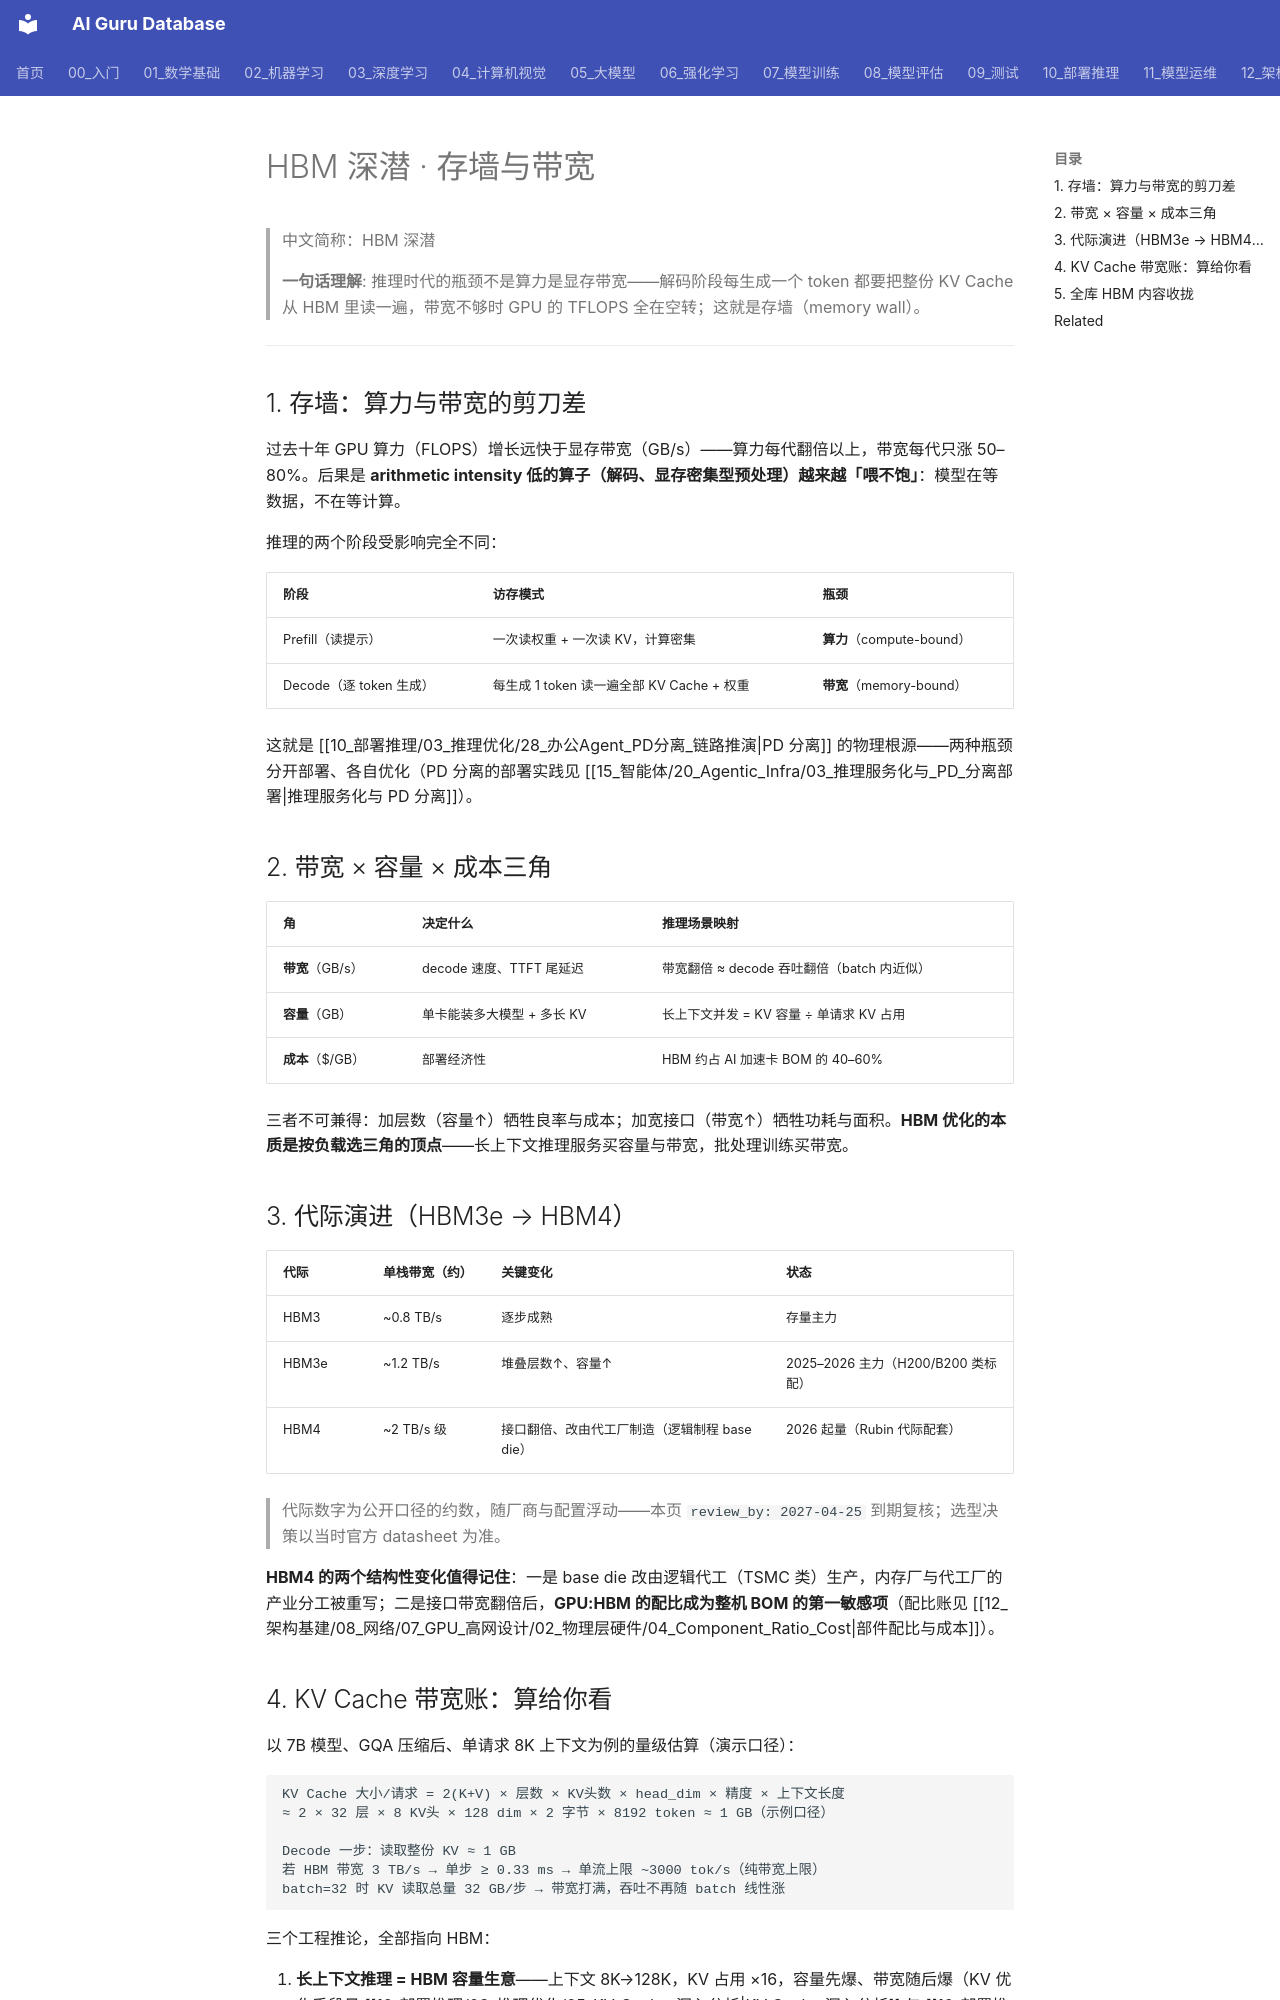

repository: ai-guru-global/ai-guru-database · page: 12_架构基建/07_硬件与算力/14_HBM_深潜_存墙与带宽/index.html · generator: mkdocs

---
title: HBM 深潜 · 存墙与带宽
category: 12-ai-architecture
tags: ["HBM", "存墙", "KV Cache", "显存带宽", "推理瓶颈", "深潜"]
summary: "HBM 深潜（本目录核心）：存墙为什么是推理的第一瓶颈、带宽×容量×成本三角、HBM3e→HBM4 演进、长上下文推理的 KV Cache 带宽账（算给你看）、全库 HBM 内容收拢导航。"
created: 2026-11-06
updated: 2026-11-06
tier: core
aliases: [HBM 深潜, 存墙, HBM 带宽账]
sources: []
review_by: 2027-04-25
name_zh: "HBM 深潜"
---

# HBM 深潜 · 存墙与带宽

> 中文简称：HBM 深潜

> **一句话理解**: 推理时代的瓶颈不是算力是显存带宽——解码阶段每生成一个 token 都要把整份 KV Cache 从 HBM 里读一遍，带宽不够时 GPU 的 TFLOPS 全在空转；这就是存墙（memory wall）。

---

## 1. 存墙：算力与带宽的剪刀差

过去十年 GPU 算力（FLOPS）增长远快于显存带宽（GB/s）——算力每代翻倍以上，带宽每代只涨 50–80%。后果是 **arithmetic intensity 低的算子（解码、显存密集型预处理）越来越「喂不饱」**：模型在等数据，不在等计算。

推理的两个阶段受影响完全不同：

| 阶段 | 访存模式 | 瓶颈 |
|------|---------|------|
| Prefill（读提示） | 一次读权重 + 一次读 KV，计算密集 | **算力**（compute-bound） |
| Decode（逐 token 生成） | 每生成 1 token 读一遍全部 KV Cache + 权重 | **带宽**（memory-bound） |

这就是 [[10_部署推理/03_推理优化/28_办公Agent_PD分离_链路推演|PD 分离]] 的物理根源——两种瓶颈分开部署、各自优化（PD 分离的部署实践见 [[15_智能体/20_Agentic_Infra/03_推理服务化与_PD_分离部署|推理服务化与 PD 分离]]）。

## 2. 带宽 × 容量 × 成本三角

| 角 | 决定什么 | 推理场景映射 |
|----|---------|-------------|
| **带宽**（GB/s） | decode 速度、TTFT 尾延迟 | 带宽翻倍 ≈ decode 吞吐翻倍（batch 内近似） |
| **容量**（GB） | 单卡能装多大模型 + 多长 KV | 长上下文并发 = KV 容量 ÷ 单请求 KV 占用 |
| **成本**（$/GB） | 部署经济性 | HBM 约占 AI 加速卡 BOM 的 40–60% |

三者不可兼得：加层数（容量↑）牺牲良率与成本；加宽接口（带宽↑）牺牲功耗与面积。**HBM 优化的本质是按负载选三角的顶点**——长上下文推理服务买容量与带宽，批处理训练买带宽。

## 3. 代际演进（HBM3e → HBM4）

| 代际 | 单栈带宽（约） | 关键变化 | 状态 |
|------|--------------|---------|------|
| HBM3 | ~0.8 TB/s | 逐步成熟 | 存量主力 |
| HBM3e | ~1.2 TB/s | 堆叠层数↑、容量↑ | 2025–2026 主力（H200/B200 类标配） |
| HBM4 | ~2 TB/s 级 | 接口翻倍、改由代工厂制造（逻辑制程 base die） | 2026 起量（Rubin 代际配套） |

> 代际数字为公开口径的约数，随厂商与配置浮动——本页 `review_by: 2027-04-25` 到期复核；选型决策以当时官方 datasheet 为准。

**HBM4 的两个结构性变化值得记住**：一是 base die 改由逻辑代工（TSMC 类）生产，内存厂与代工厂的产业分工被重写；二是接口带宽翻倍后，**GPU:HBM 的配比成为整机 BOM 的第一敏感项**（配比账见 [[12_架构基建/08_网络/07_GPU_高网设计/02_物理层硬件/04_Component_Ratio_Cost|部件配比与成本]]）。
